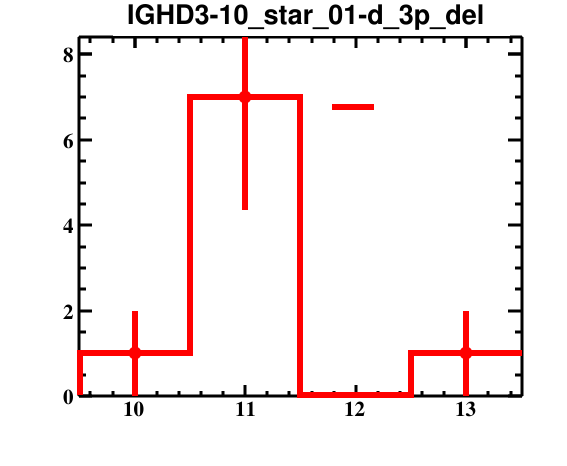

The data file committed next to this chart (first rows):
bin_low_edge, contents, binerror, xtitle, binlabel
8.5, 0.0, 0.0, , 
9.5, 1.0, 1.0, , 
10.5, 7.0, 2.646, , 
11.5, 0.0, 0.0, , 
12.5, 1.0, 1.0, , 
13.5, 0.0, 0.0, , 
